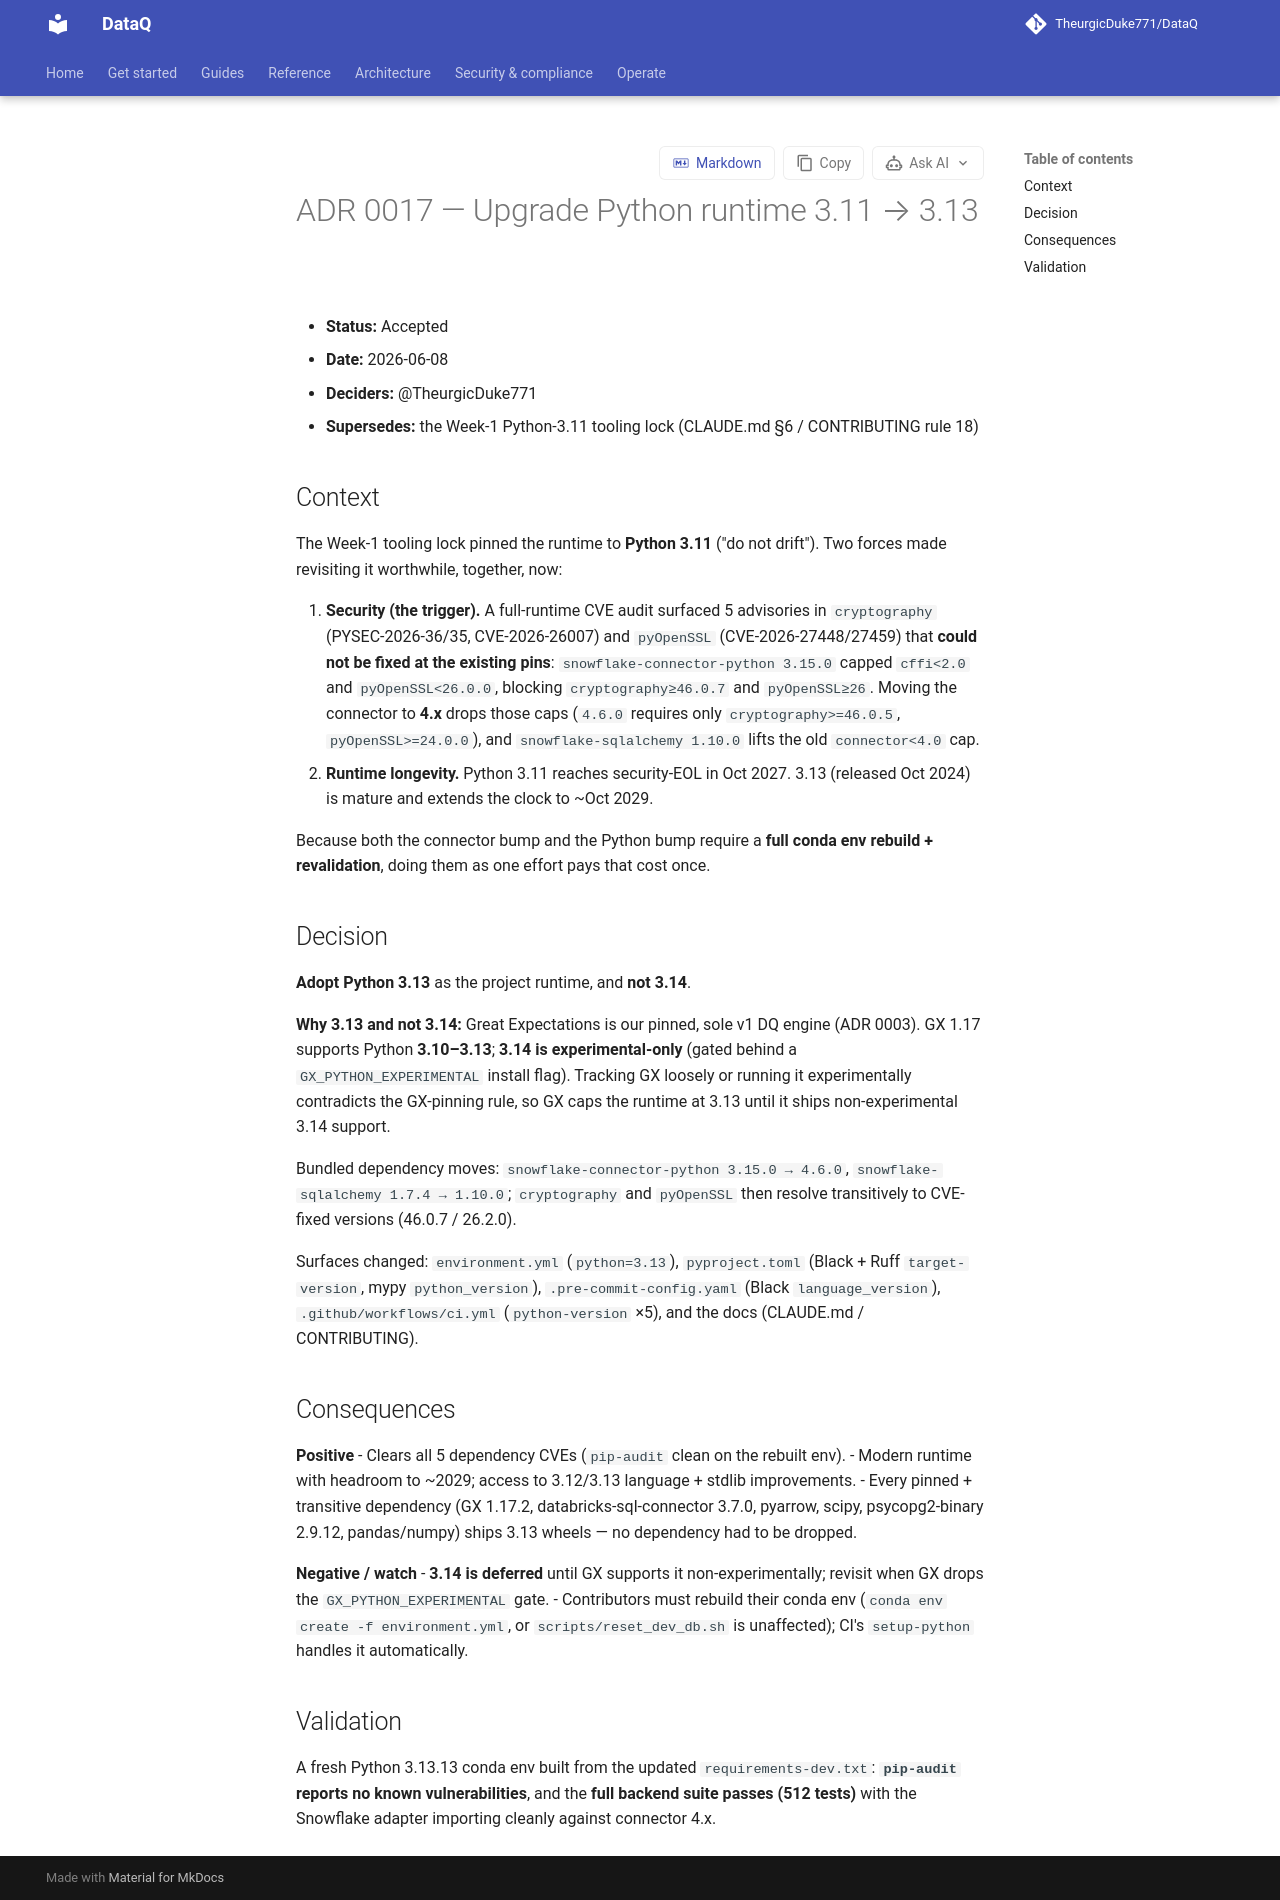

repository: TheurgicDuke771/DataQ · page: docs/latest/adr/0017-python-313-runtime-upgrade/index.html · generator: mkdocs

# ADR 0017 — Upgrade Python runtime 3.11 → 3.13

- **Status:** Accepted
- **Date:** 2026-06-08
- **Deciders:** @TheurgicDuke771
- **Supersedes:** the Week-1 Python-3.11 tooling lock (CLAUDE.md §6 / CONTRIBUTING rule 18)

## Context

The Week-1 tooling lock pinned the runtime to **Python 3.11** ("do not drift"). Two forces made revisiting it worthwhile, together, now:

1. **Security (the trigger).** The full-runtime CVE audit (#130) surfaced 5 advisories in `cryptography` (PYSEC-2026-36/35, CVE-2026-26007) and `pyOpenSSL` (CVE-2026-27448/27459) that **could not be fixed at the existing pins**: `snowflake-connector-python 3.15.0` capped `cffi<2.0` and `pyOpenSSL<26.0.0`, blocking `cryptography≥46.0.7` and `pyOpenSSL≥26`. Moving the connector to **4.x** drops those caps (`4.6.0` requires only `cryptography>=46.0.5`, `pyOpenSSL>=24.0.0`), and `snowflake-sqlalchemy 1.10.0` lifts the old `connector<4.0` cap. See #129.
2. **Runtime longevity.** Python 3.11 reaches security-EOL in Oct 2027. 3.13 (released Oct 2024) is mature and extends the clock to ~Oct 2029.

Because both the connector bump and the Python bump require a **full conda env rebuild + revalidation**, doing them as one effort pays that cost once.

## Decision

**Adopt Python 3.13** as the project runtime, and **not 3.14**.

**Why 3.13 and not 3.14:** Great Expectations is our pinned, sole v1 DQ engine (ADR 0003). GX 1.17 supports Python **3.10–3.13**; **3.14 is experimental-only** (gated behind a `GX_PYTHON_EXPERIMENTAL` install flag). Tracking GX loosely or running it experimentally contradicts the GX-pinning rule, so GX caps the runtime at 3.13 until it ships non-experimental 3.14 support.

Bundled dependency moves (#129): `snowflake-connector-python 3.15.0 → 4.6.0`, `snowflake-sqlalchemy 1.7.4 → 1.10.0`; `cryptography` and `pyOpenSSL` then resolve transitively to CVE-fixed versions (46.0.7 / 26.2.0).

Surfaces changed: `environment.yml` (`python=3.13`), `pyproject.toml` (Black + Ruff `target-version`, mypy `python_version`), `.pre-commit-config.yaml` (Black `language_version`), `.github/workflows/ci.yml` (`python-version` ×5), and the docs (CLAUDE.md / CONTRIBUTING).

## Consequences

**Positive**
- Clears all 5 dependency CVEs (`pip-audit` clean on the rebuilt env).
- Modern runtime with headroom to ~2029; access to 3.12/3.13 language + stdlib improvements.
- Every pinned + transitive dependency (GX 1.17.2, databricks-sql-connector 3.7.0, pyarrow, scipy, psycopg2-binary 2.9.12, pandas/numpy) ships 3.13 wheels — no dependency had to be dropped.

**Negative / watch**
- **3.14 is deferred** until GX supports it non-experimentally; revisit when GX drops the `GX_PYTHON_EXPERIMENTAL` gate.
- Contributors must rebuild their conda env (`conda env create -f environment.yml`, or `scripts/reset_dev_db.sh` is unaffected); CI's `setup-python` handles it automatically.

## Validation

A fresh Python 3.13.13 conda env built from the updated `requirements-dev.txt`: **`pip-audit` reports no known vulnerabilities**, and the **full backend suite passes (512 tests)** with the Snowflake adapter importing cleanly against connector 4.x.
